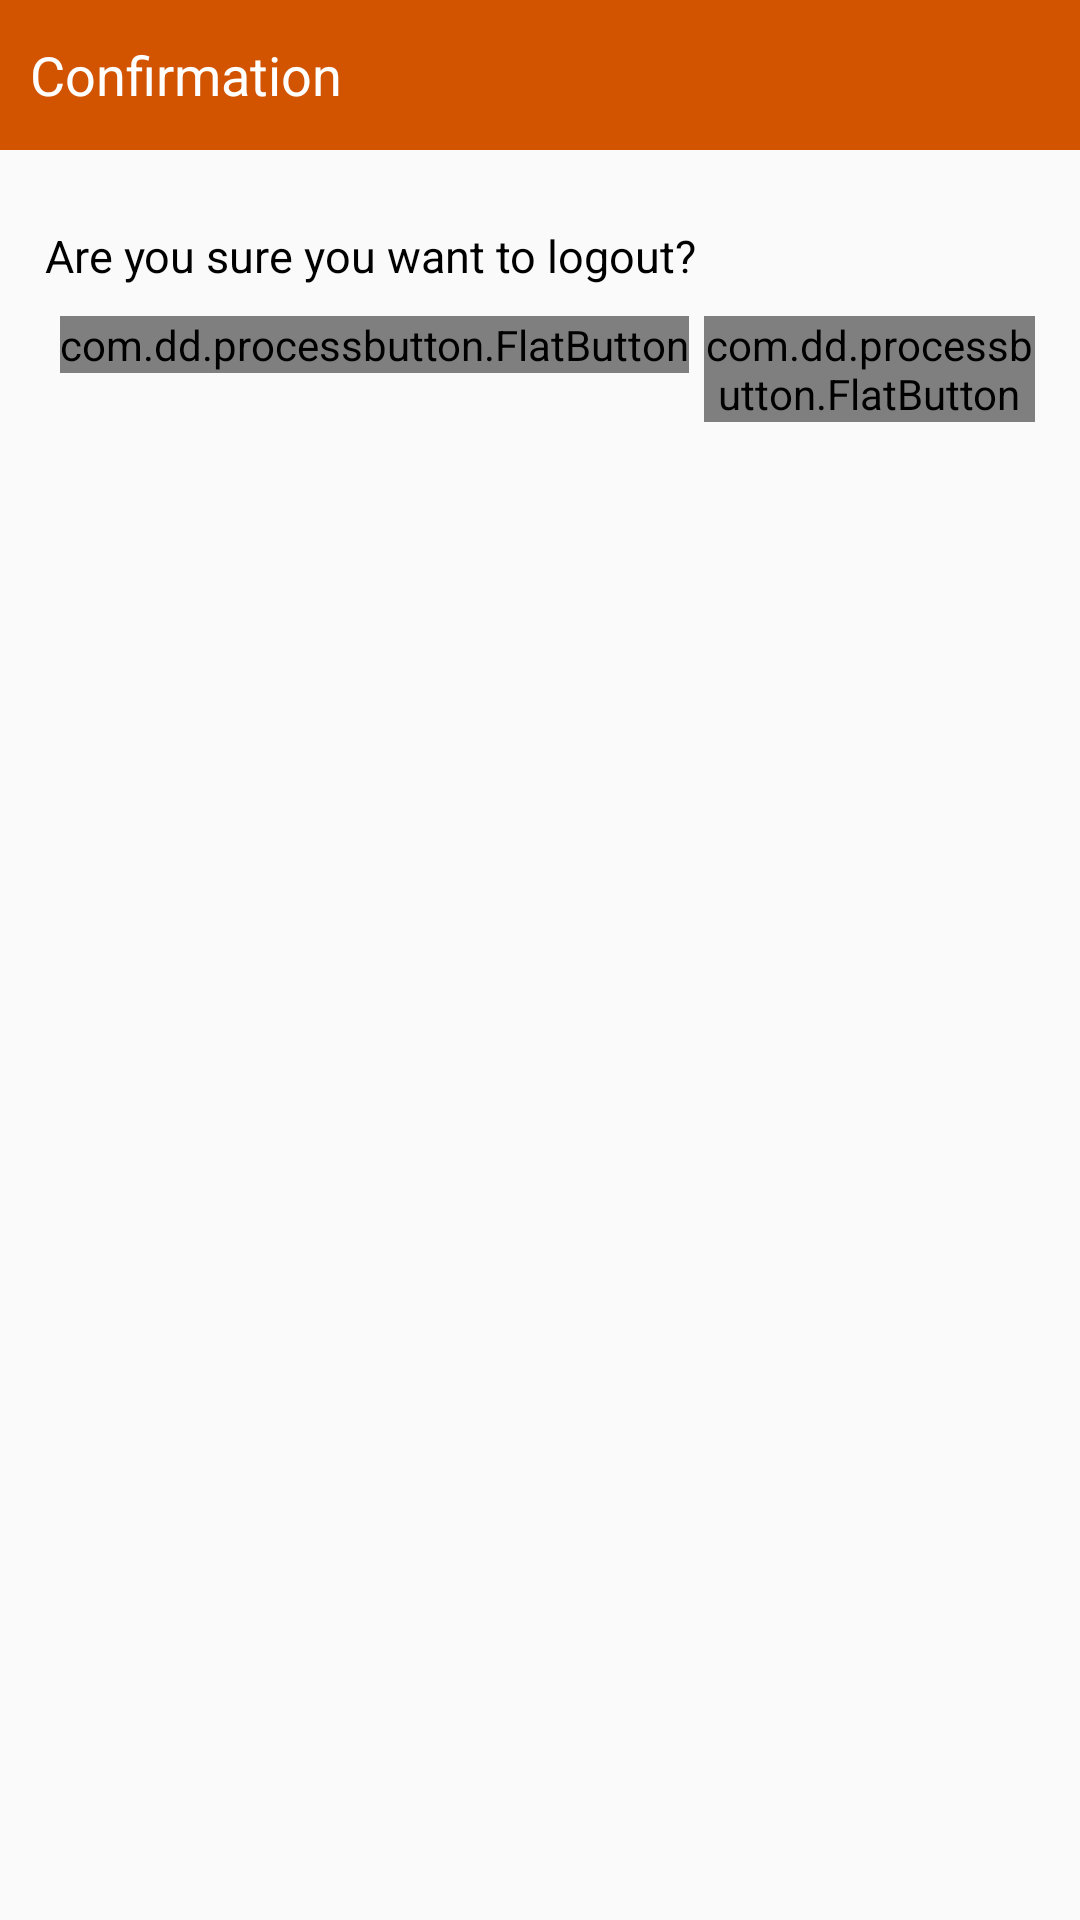

Reconstruct the res/layout file that produces this screen, plus the resources it refers to.
<!-- AndroidManifest.xml: application theme AppTheme -->
<!-- res/layout/layout_logout.xml -->
<?xml version="1.0" encoding="utf-8"?>
<LinearLayout xmlns:android="http://schemas.android.com/apk/res/android"
    xmlns:app="http://schemas.android.com/apk/res-auto"
    android:orientation="vertical"
    android:layout_width="match_parent"
    android:layout_height="match_parent">

    <TextView
        android:id="@+id/title"
        android:background="@color/colorDialogTitle"
        android:gravity="center_vertical"
        android:paddingLeft="15dp"
        android:paddingStart="10dp"
        android:text="Confirmation"
        android:textColor="#fff"
        android:textSize="18sp"
        android:layout_width="match_parent"
        android:layout_height="50dp" />

    <LinearLayout
        android:padding="15dp"
        android:orientation="vertical"
        android:layout_width="match_parent"
        android:layout_height="wrap_content">

        <TextView
            android:textColor="@android:color/black"
            android:layout_marginTop="10dp"
            android:layout_marginBottom="10dp"
            android:textSize="15sp"
            android:text="Are you sure you want to logout?"
            android:layout_width="wrap_content"
            android:layout_height="wrap_content" />

        <LinearLayout
            android:layout_gravity="right"
            android:orientation="horizontal"
            android:layout_width="wrap_content"
            android:layout_height="wrap_content">

            <com.dd.processbutton.FlatButton
                android:id="@+id/btn_cancel"
                android:textColor="@android:color/black"
                app:pb_colorNormal="#ecf0f1"
                app:pb_colorPressed="#ecf0f1"
                android:text="CANCEL"
                android:layout_marginBottom="5dp"
                android:layout_marginLeft="5dp"
                android:layout_marginRight="5dp"
                android:layout_width="wrap_content"
                android:layout_height="wrap_content" />

            <com.dd.processbutton.FlatButton
                android:id="@+id/btn_logout"
                android:textColor="@android:color/white"
                app:pb_colorNormal="@color/colorPrimaryDark"
                app:pb_colorPressed="@color/colorPrimaryDark"
                android:text="LOGOUT"
                android:layout_width="wrap_content"
                android:layout_height="wrap_content" />


        </LinearLayout>

    </LinearLayout>

</LinearLayout>
<!-- resources referenced by this layout -->
<resources>
  <color name="colorDialogTitle">#d35400</color>
  <color name="colorPrimaryDark">#bf360c</color>
  <style name="AppTheme" parent="Theme.AppCompat.Light.DarkActionBar">
          
          <item name="colorPrimary">@color/colorPrimary</item>
          <item name="colorPrimaryDark">@color/colorPrimaryDark</item>
          <item name="colorAccent">@color/colorAccent</item>
          <item name="colorControlNormal">@color/colorPrimary</item>
          <item name="colorControlActivated">@color/colorPrimaryDark</item>
      </style>
  <color name="colorPrimary">#ff5722</color>
  <color name="colorAccent">#ff5722</color>
</resources>
